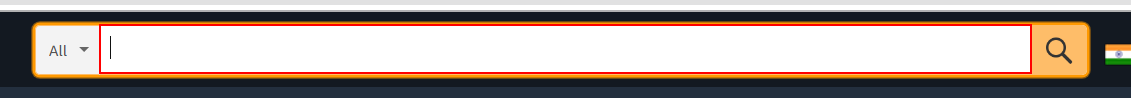
Workflow: Excercise5.3

Step 1: type "[searchItem+ "[k(enter)]"]" into the text box 'twotabsearchtextbox'

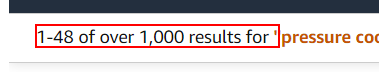
Step 2: get-text from the element

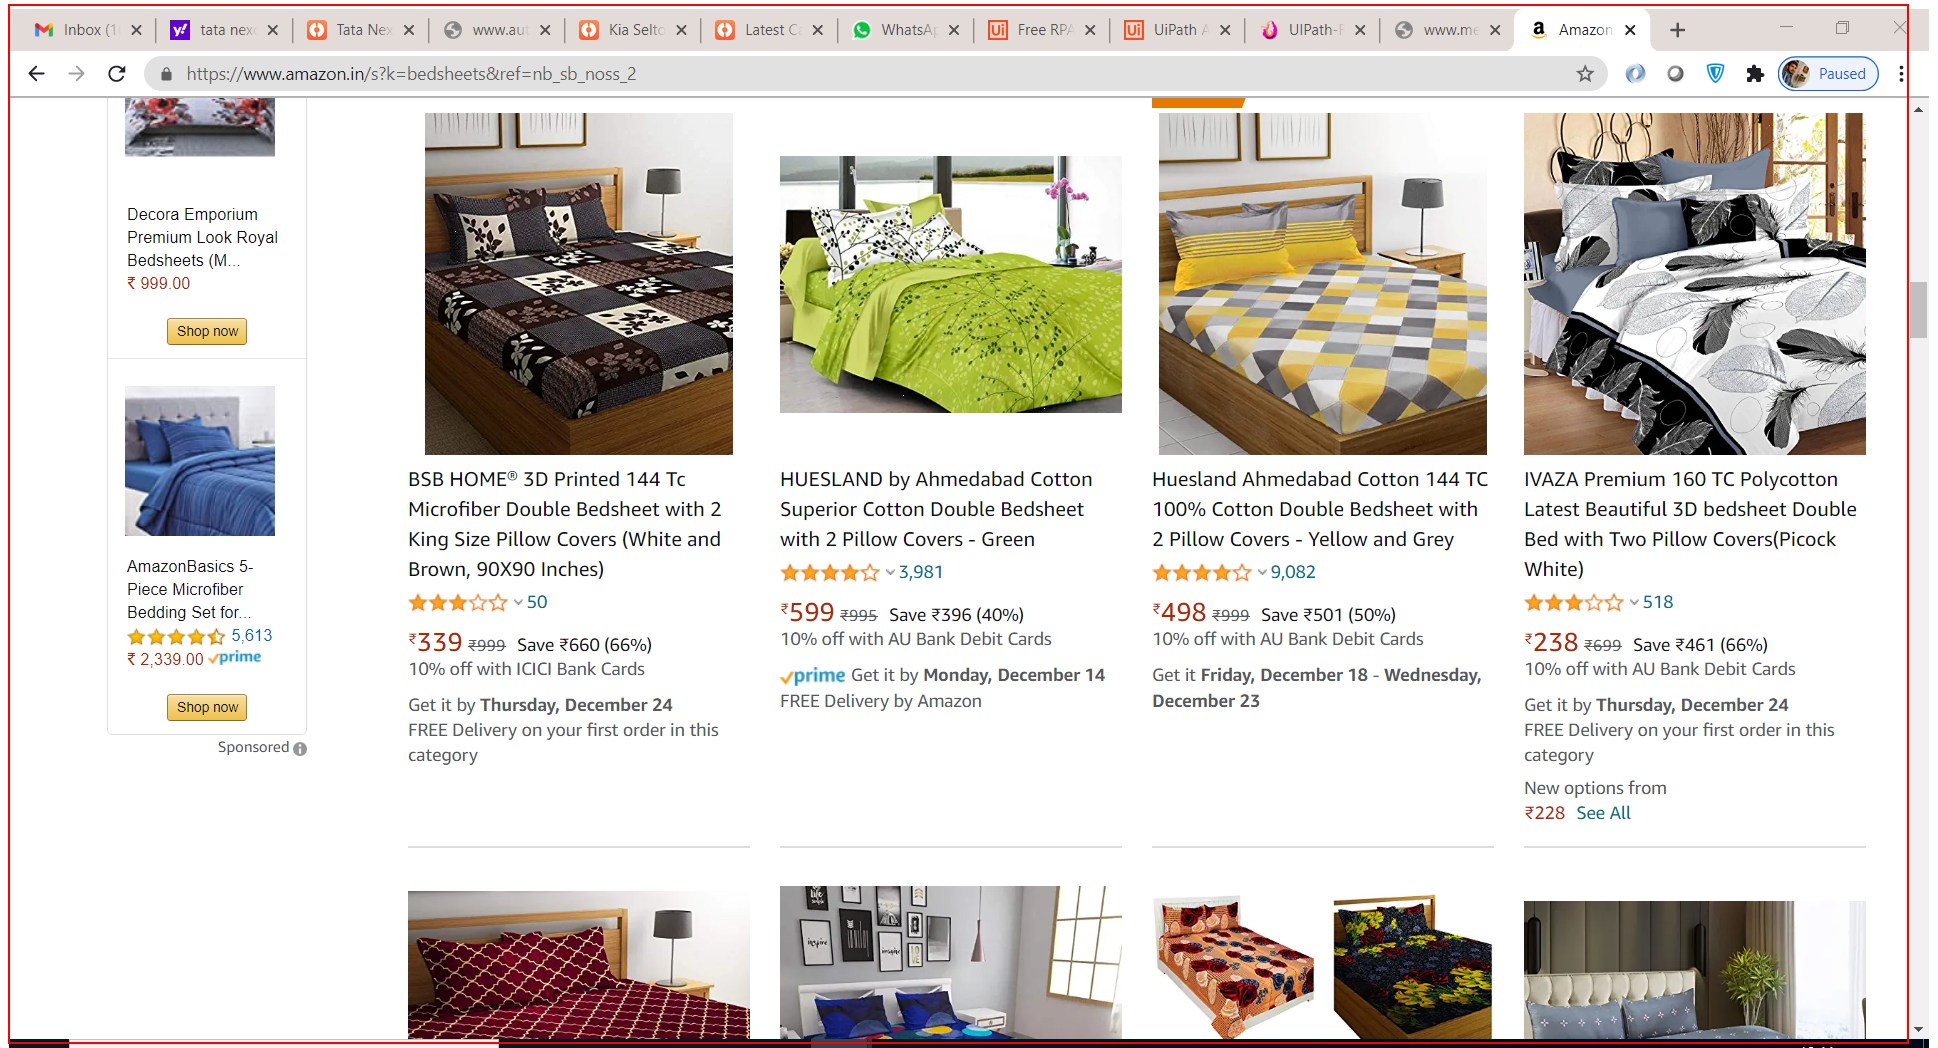
Step 3 [then]: get-text from the element 'search'

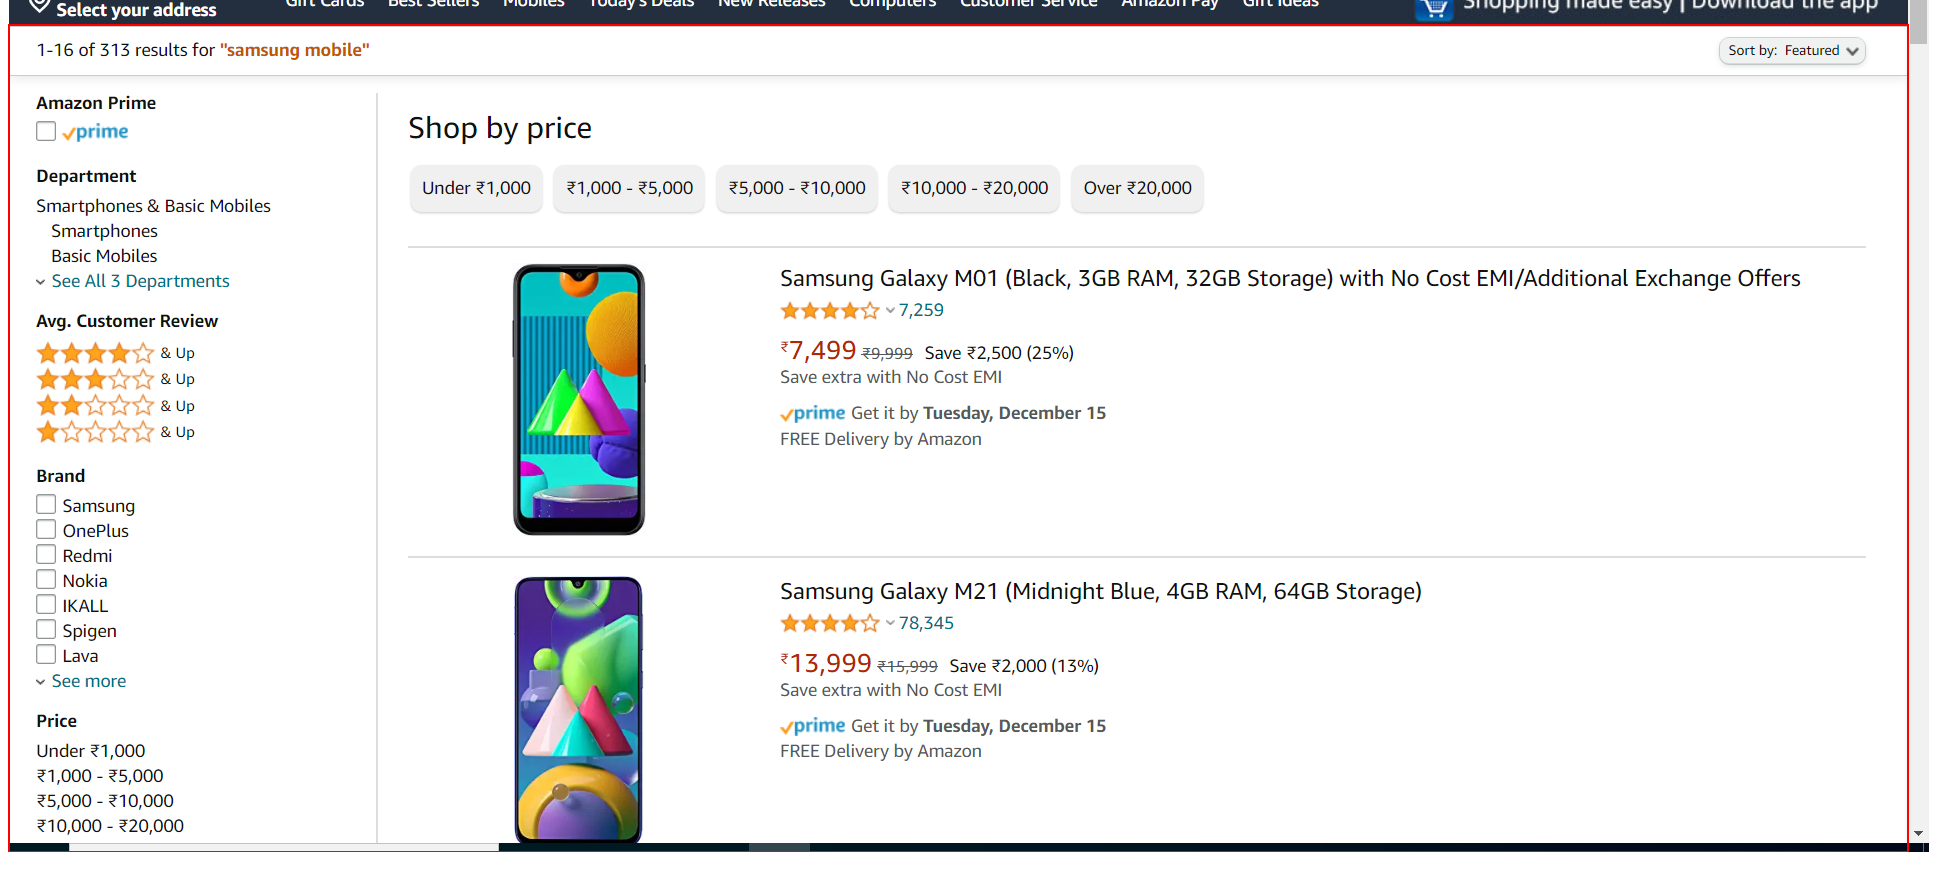
Step 4 [else]: get-text from the element 'search'